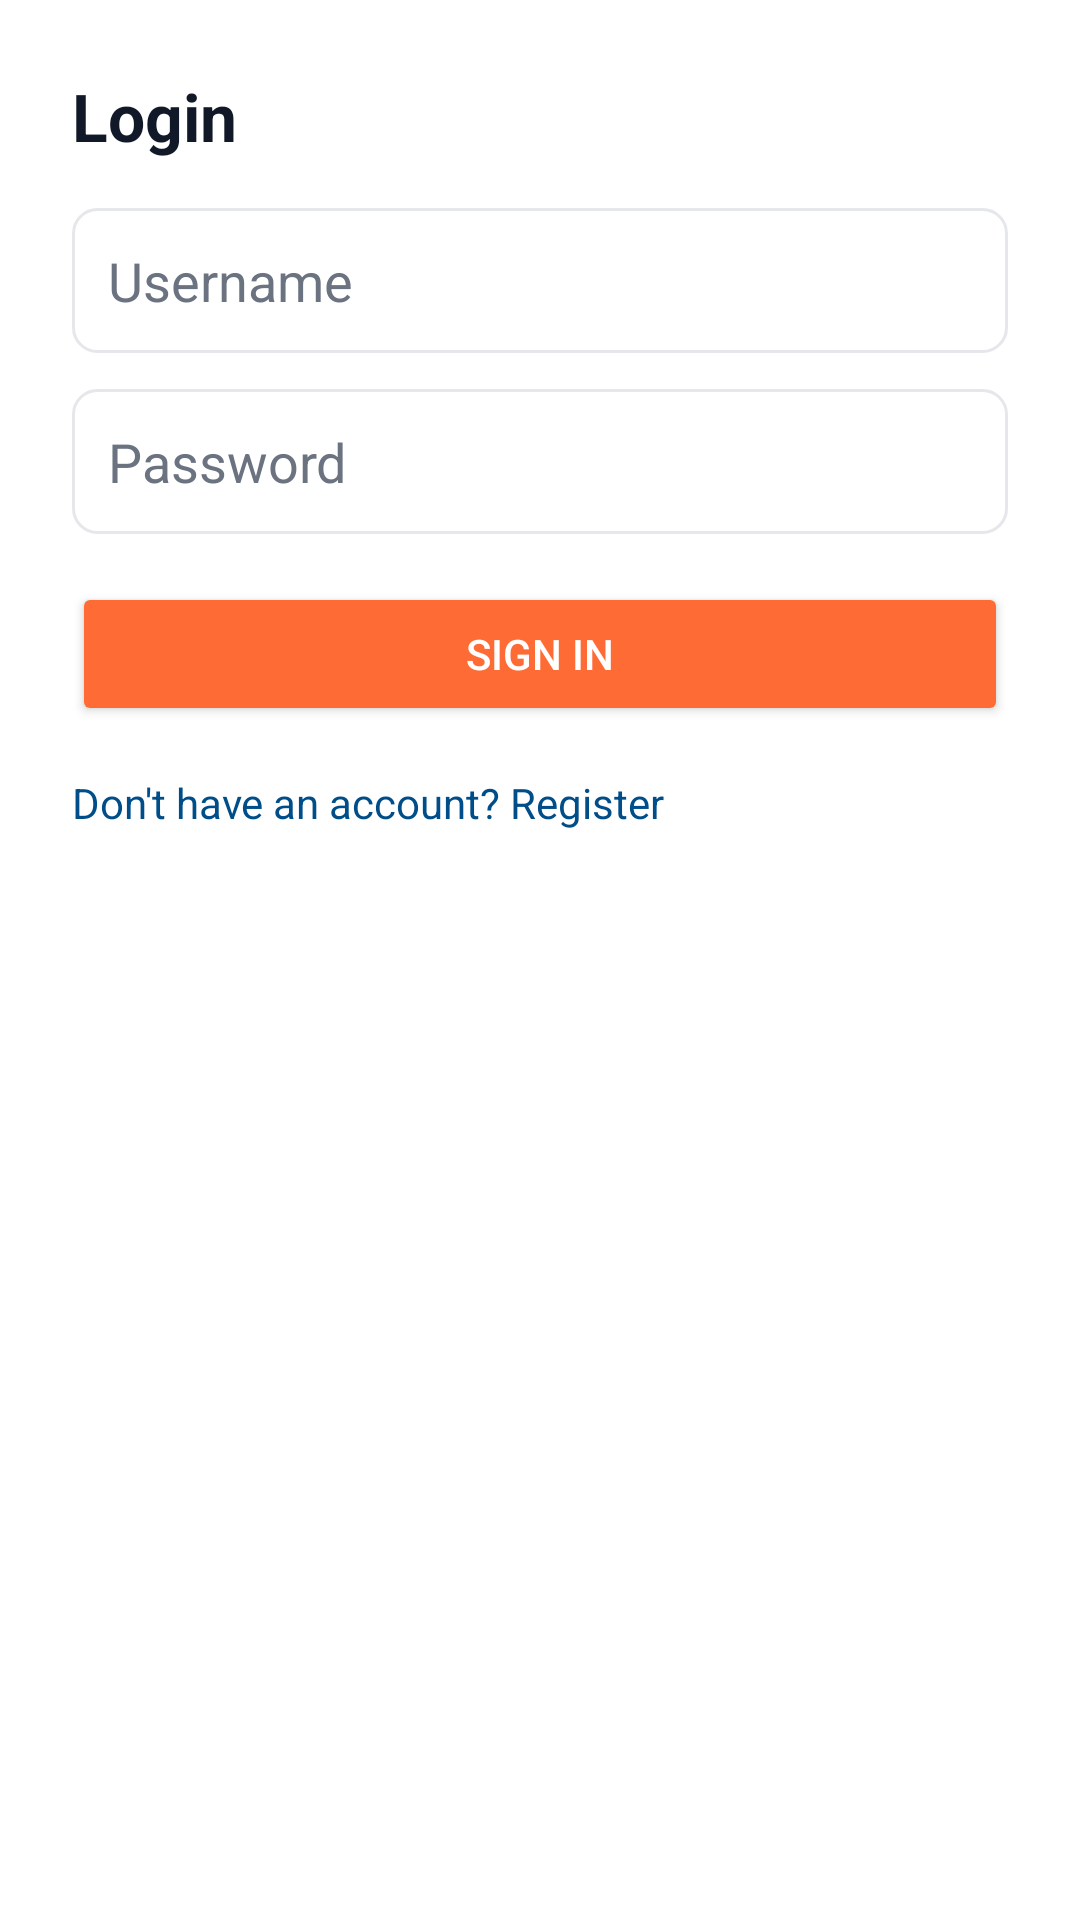

The Android layout XML behind this screen, and the referenced resources:
<!-- AndroidManifest.xml: application theme Theme.CookingRecipe -->
<!-- res/layout/fragment_login.xml -->
<?xml version="1.0" encoding="utf-8"?>
<ScrollView xmlns:android="http://schemas.android.com/apk/res/android"
    xmlns:app="http://schemas.android.com/apk/res-auto"
    android:id="@+id/login_scroll"
    android:layout_width="match_parent"
    android:layout_height="match_parent"
    android:clipToPadding="false"
    android:fillViewport="true">

    <LinearLayout
        android:layout_width="match_parent"
        android:layout_height="wrap_content"
        android:orientation="vertical"
        android:padding="24dp">

        <TextView
            android:layout_width="wrap_content"
            android:layout_height="wrap_content"
            android:text="Login"
            android:textColor="@color/text_primary"
            android:textSize="22sp"
            android:textStyle="bold" />

        <EditText
            android:id="@+id/username_input"
            android:layout_width="match_parent"
            android:layout_height="wrap_content"
            android:layout_marginTop="16dp"
            android:background="@drawable/input_background"
            android:hint="Username"
            android:padding="12dp"
            android:textColor="@color/text_primary"
            android:textColorHint="@color/text_tertiary" />

        <EditText
            android:id="@+id/password_input"
            android:layout_width="match_parent"
            android:layout_height="wrap_content"
            android:layout_marginTop="12dp"
            android:background="@drawable/input_background"
            android:hint="Password"
            android:inputType="textPassword"
            android:padding="12dp"
            android:textColor="@color/text_primary"
            android:textColorHint="@color/text_tertiary" />

        <Button
            android:id="@+id/login_button"
            android:layout_width="match_parent"
            android:layout_height="wrap_content"
            android:layout_marginTop="16dp"
            android:backgroundTint="@color/primary"
            android:text="Sign In"
            android:textColor="@color/text_inverse" />

        <TextView
            android:id="@+id/register_link"
            android:layout_width="wrap_content"
            android:layout_height="wrap_content"
            android:layout_marginTop="16dp"
            android:text="Don't have an account? Register"
            android:textColor="@color/secondary" />
    </LinearLayout>
</ScrollView>
<!-- resources referenced by this layout -->
<resources>
  <color name="primary">#FF6B35</color>
  <color name="secondary">#004E89</color>
  <color name="text_inverse">#FFFFFF</color>
  <color name="text_primary">#111827</color>
  <color name="text_tertiary">#6B7280</color>
  <!-- drawable input_background (drawable) -->
  <?xml version="1.0" encoding="utf-8"?>
  <shape xmlns:android="http://schemas.android.com/apk/res/android">
      <solid android:color="@color/bg_primary" />
      <stroke
          android:width="1dp"
          android:color="@color/neutral_200" />
      <corners android:radius="8dp" />
      <padding
          android:left="12dp"
          android:top="12dp"
          android:right="12dp"
          android:bottom="12dp" />
  </shape>
  <style name="Theme.CookingRecipe" parent="Theme.MaterialComponents.DayNight.NoActionBar">
          <item name="colorPrimary">@color/primary</item>
          <item name="colorPrimaryVariant">@color/primary_dark</item>
          <item name="colorOnPrimary">@color/text_inverse</item>
  
          <item name="colorSecondary">@color/secondary</item>
          <item name="colorSecondaryVariant">@color/secondary_dark</item>
          <item name="colorOnSecondary">@color/text_inverse</item>
  
          <item name="colorSurface">@color/bg_primary</item>
          <item name="colorOnSurface">@color/text_primary</item>
  
          <item name="android:statusBarColor">@color/bg_primary</item>
          <item name="android:navigationBarColor">@color/bg_primary</item>
          
          <item name="android:windowLightStatusBar">true</item>
          <item name="android:windowLightNavigationBar">true</item>
      </style>
  <color name="bg_primary">#FFFFFF</color>
  <color name="neutral_200">#E5E7EB</color>
  <color name="primary_dark">#E5511B</color>
  <color name="secondary_dark">#003A63</color>
</resources>
